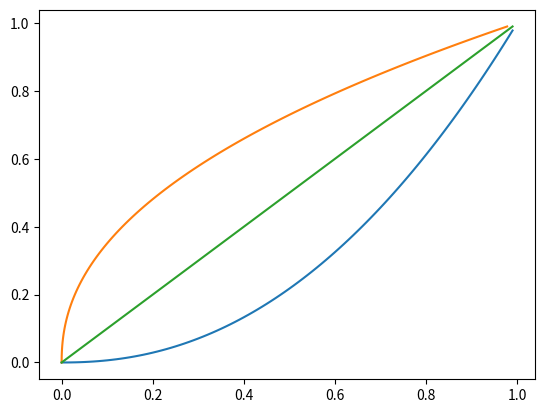

Recreate this plot in Python.
import matplotlib.pyplot as plt
import numpy as np

srgb_input = np.arange(0.0, 1.0, 0.01)
linear_output = np.power(srgb_input, 2.2)
line, = plt.plot(srgb_input, linear_output)
srgb_output = np.power(linear_output, 1/2.2)
line, = plt.plot(linear_output, srgb_output)
line, = plt.plot(srgb_input, srgb_input)
plt.show()
